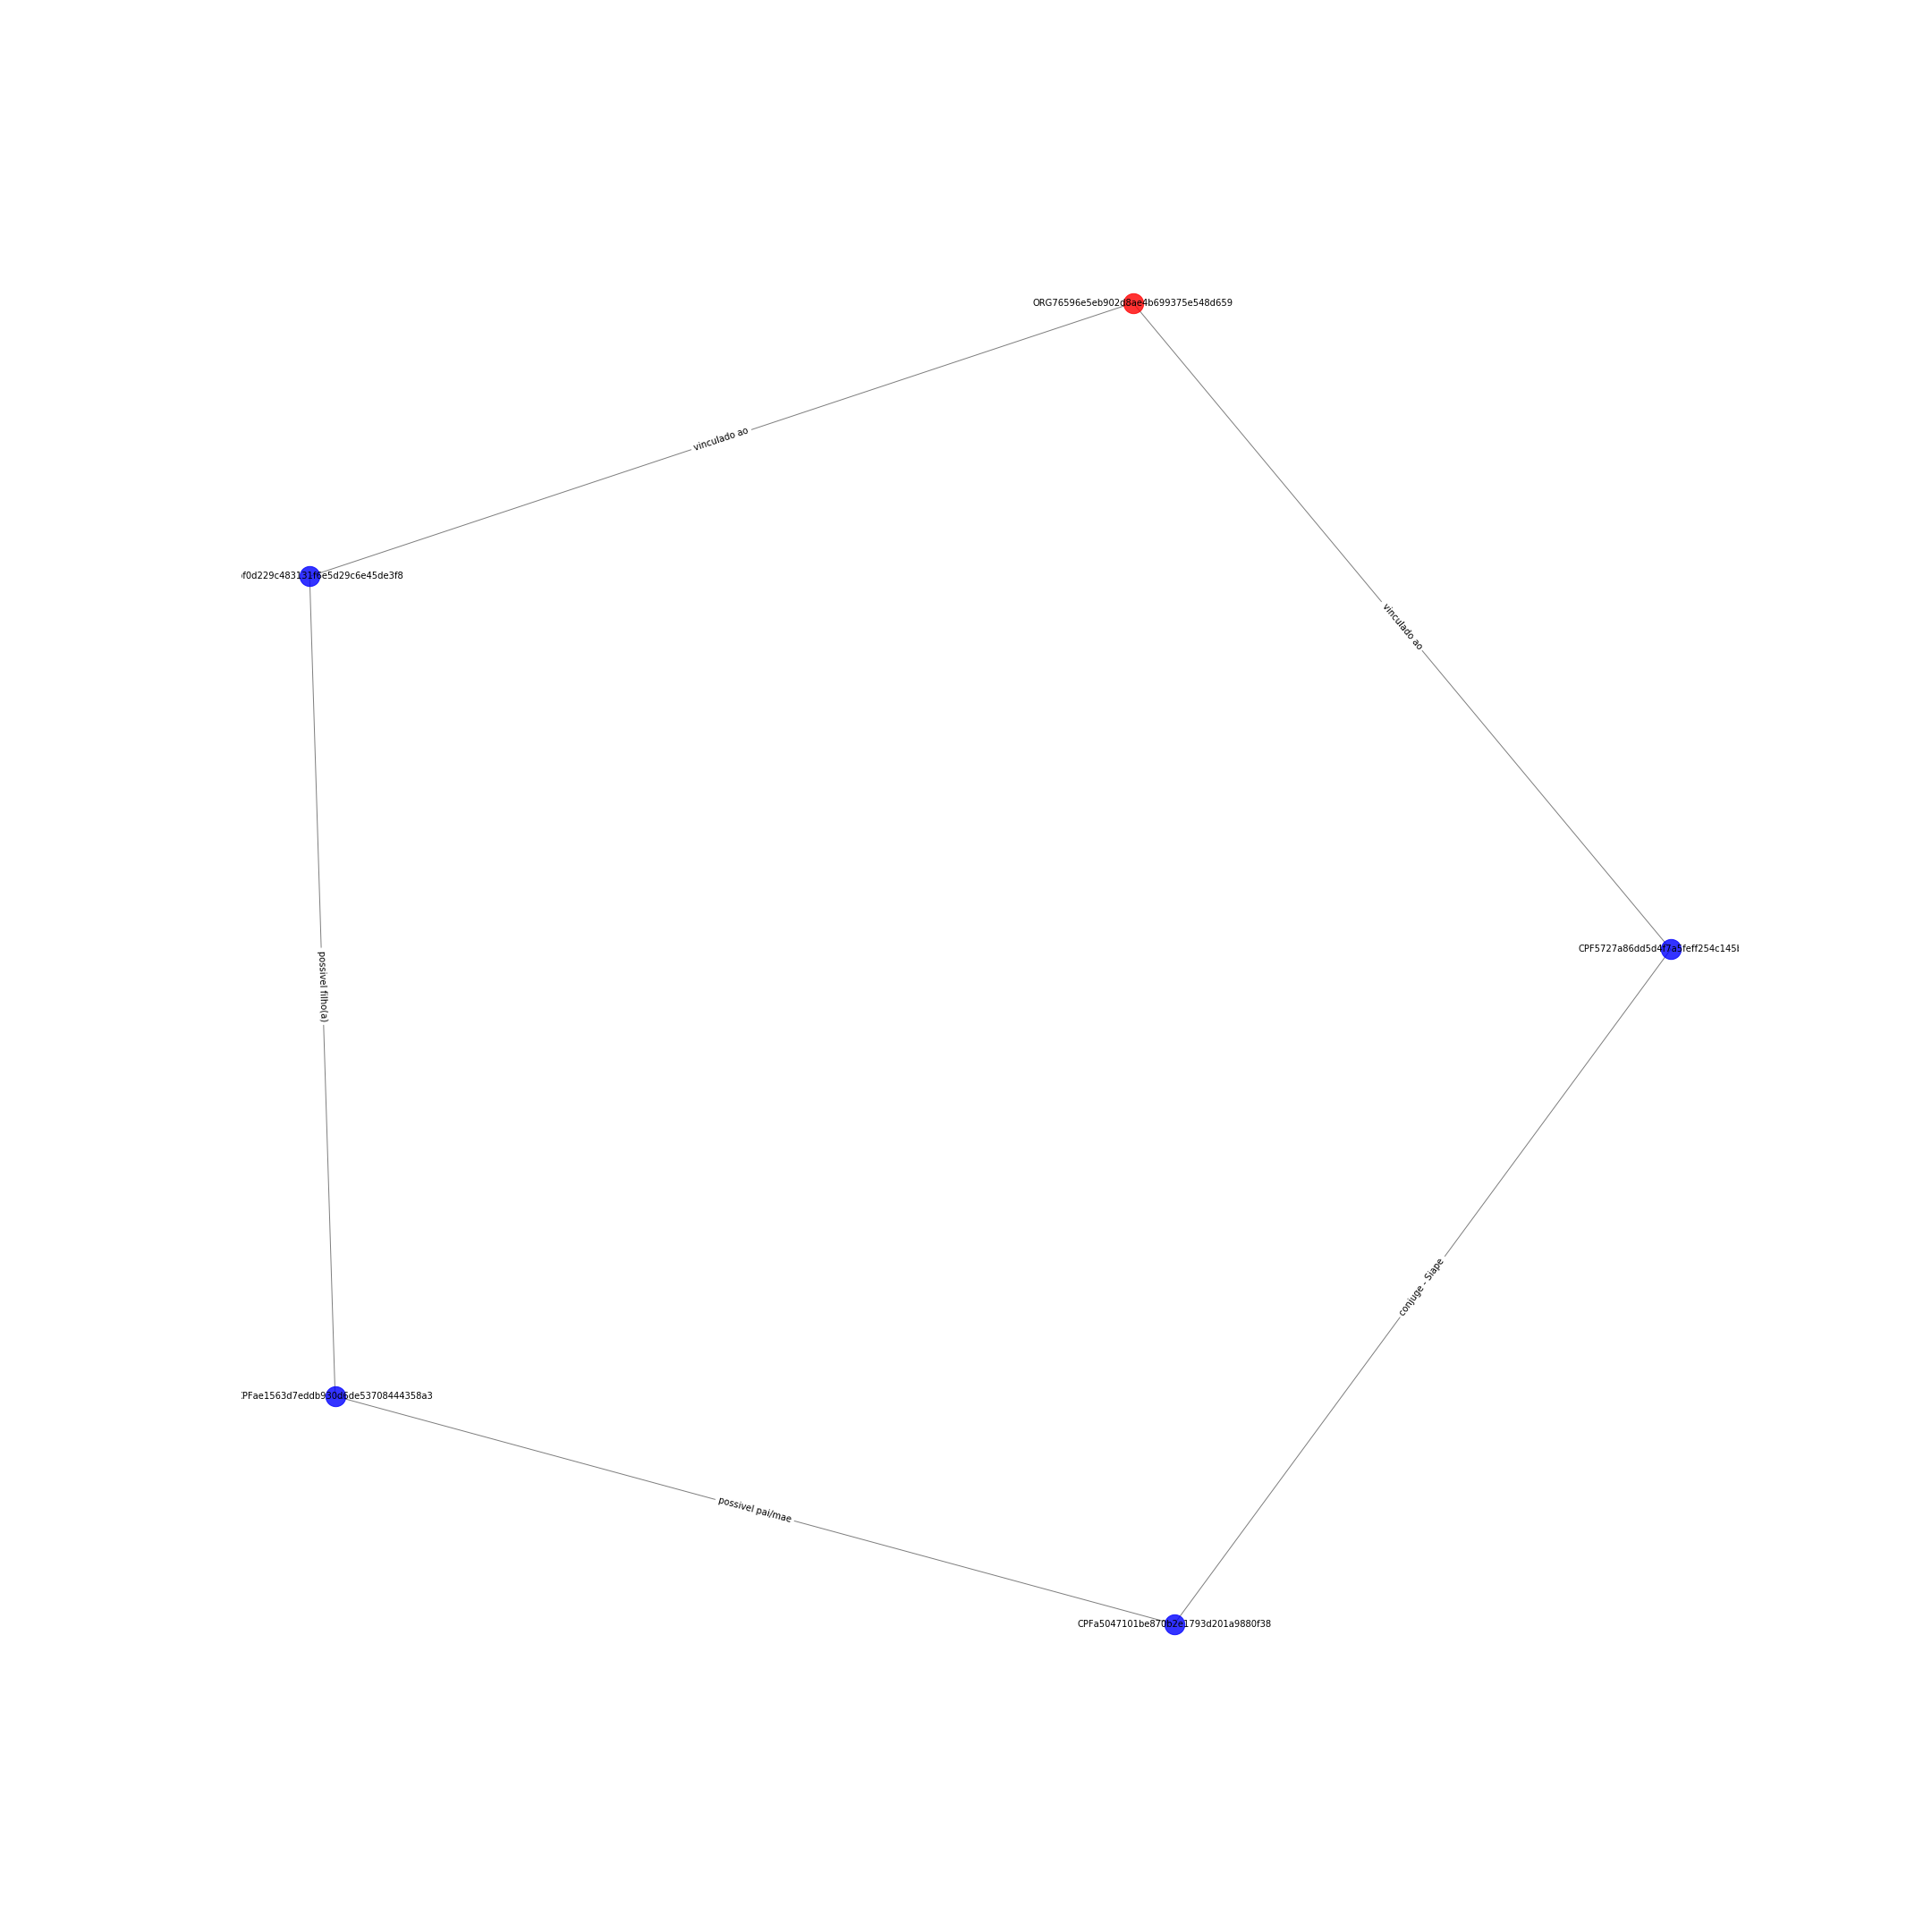

Source data for this figure (header and first rows):
CPF1bf0d229c483131f6e5d29c6e45de3f8; CPFae1563d7eddb930d6de53708444358a3; {'etiqueta': 'possivel filho(a)'}
CPF1bf0d229c483131f6e5d29c6e45de3f8; ORG76596e5eb902d8ae4b699375e548d659; {'etiqueta': 'vinculado ao'}
CPF5727a86dd5d4f7a5feff254c145b32f1; CPFa5047101be870b2e1793d201a9880f38; {'etiqueta': 'conjuge - Siape'}
CPF5727a86dd5d4f7a5feff254c145b32f1; ORG76596e5eb902d8ae4b699375e548d659; {'etiqueta': 'vinculado ao'}
CPFae1563d7eddb930d6de53708444358a3; CPFa5047101be870b2e1793d201a9880f38; {'etiqueta': 'possivel pai/mae'}
